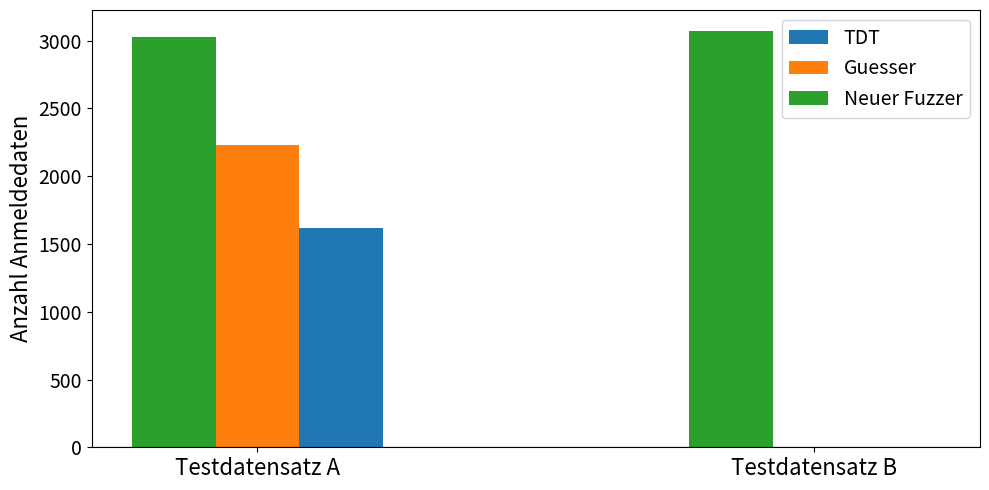

Python code for this plot: (Note: this script raises an exception after producing the figure.)
import numpy as np
import pandas as pd
import matplotlib.pyplot as plt

data = {
    'Kategorie'  :  [ "Testdatensatz A" , "Testdatensatz B" ],
    'TDT'        :  [ 1621,0],
    'Guesser'    :  [ 2227 ,0],
    'Our'        :  [ 3025, 3073],
}
df = pd.DataFrame(data)
fig, ax = plt.subplots(figsize=(10, 5))
ax.tick_params(axis='y', labelsize=14)

bar_width = 0.15
index = np.arange(len(df['Kategorie']))
middle = index + bar_width / 2


bars1 = plt.bar(middle + bar_width, df['TDT'], bar_width, label='TDT')
bars3 = plt.bar(middle , df['Guesser'], bar_width, label='Guesser')
bars4 = plt.bar(middle - bar_width, df['Our'], bar_width, label='Neuer Fuzzer')


plt.ylabel('Anzahl Anmeldedaten',fontsize=16)
plt.xticks(index + bar_width / 2, df['Kategorie'], fontsize=16)
plt.axhline(0, color='black', linewidth=0.8)
plt.legend(fontsize=14)
plt.tight_layout()

plt.savefig("pics/acc-data-with-findings.png")

# plt.show()
